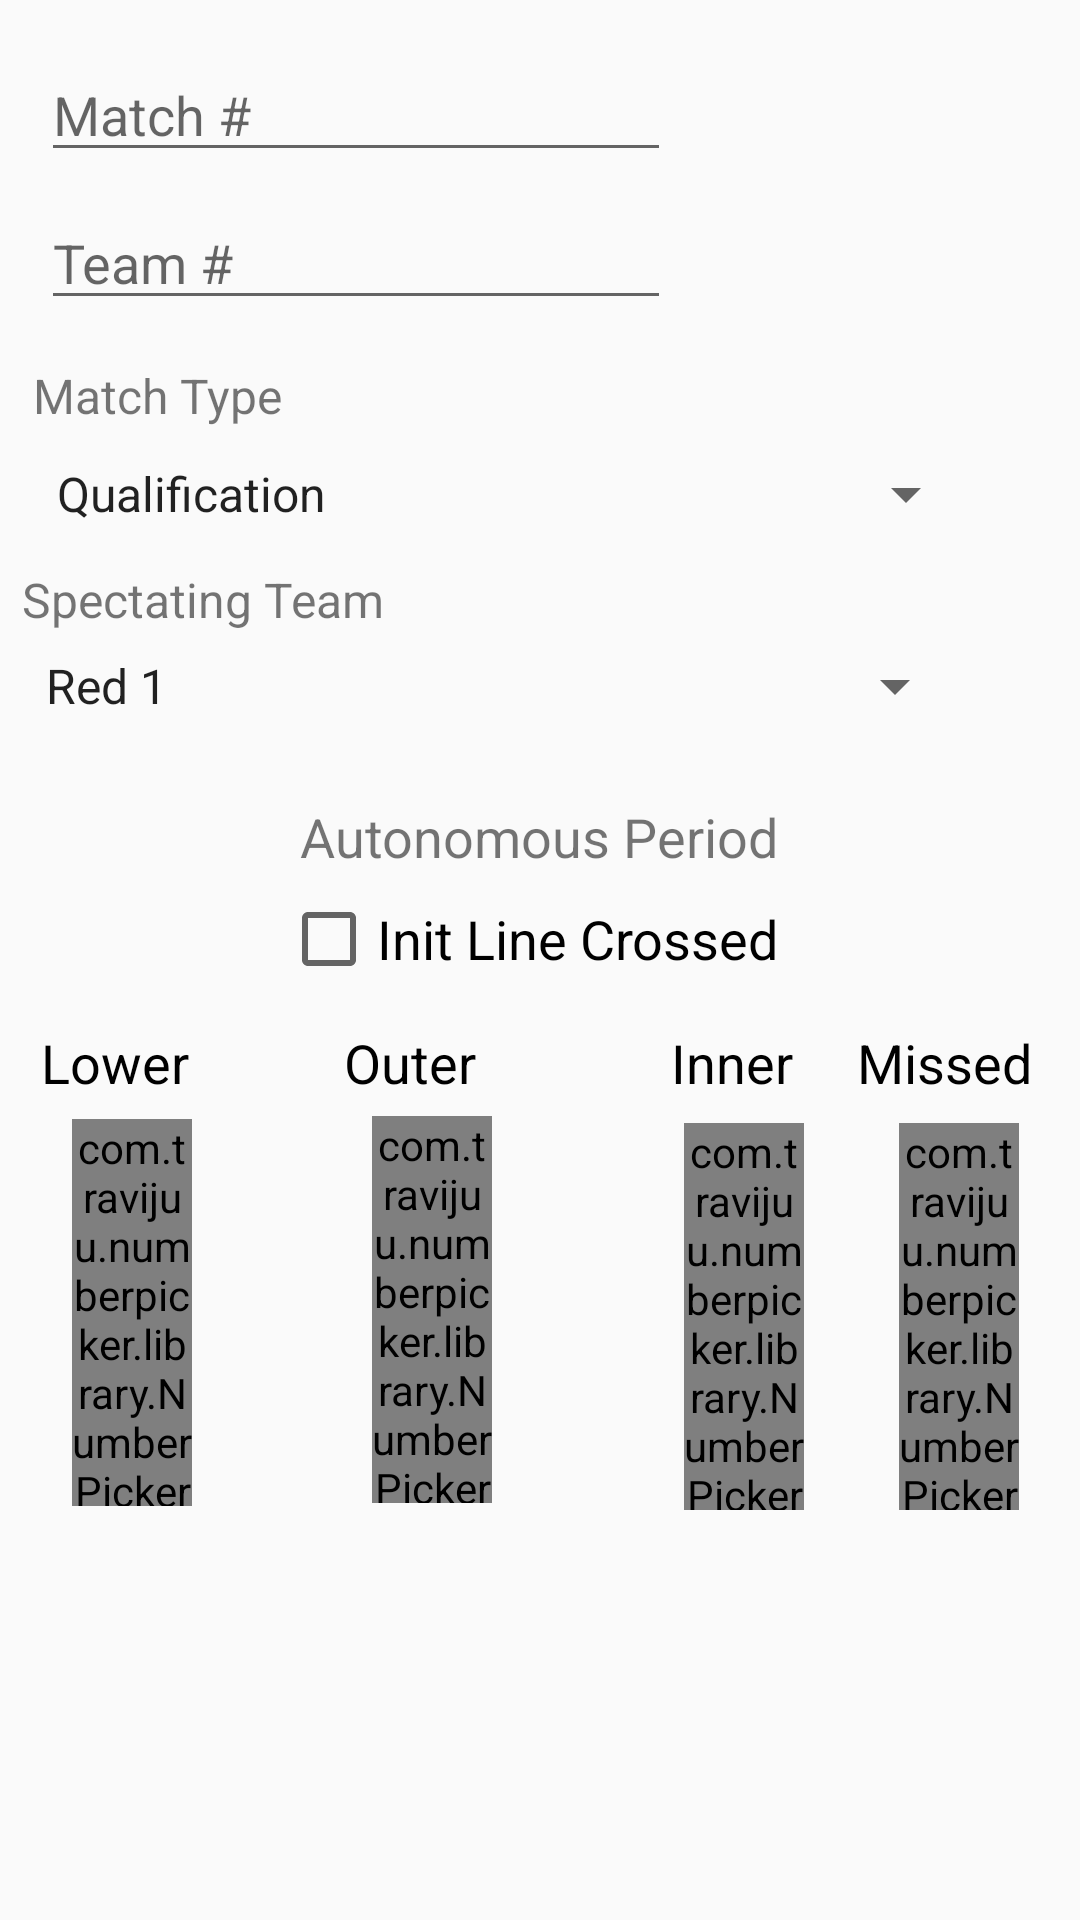

Reconstruct the res/layout file that produces this screen, plus the resources it refers to.
<!-- AndroidManifest.xml: application theme AppTheme -->
<!-- res/layout/fragment_autonomous_page.xml -->
<?xml version="1.0" encoding="utf-8"?>
<ScrollView xmlns:android="http://schemas.android.com/apk/res/android"
    xmlns:app="http://schemas.android.com/apk/res-auto"
    xmlns:tools="http://schemas.android.com/tools"
    android:layout_width="match_parent"
    android:layout_height="match_parent">

    <androidx.constraintlayout.widget.ConstraintLayout
        android:layout_width="match_parent"
        android:layout_height="match_parent">

        <EditText
            android:id="@+id/matchNum"
            android:layout_width="wrap_content"
            android:layout_height="wrap_content"
            android:layout_marginEnd="8dp"
            android:layout_marginStart="8dp"
            android:layout_marginTop="16dp"
            android:ems="10"
            android:hint="Match #"
            android:inputType="numberSigned"
            app:layout_constraintEnd_toEndOf="parent"
            app:layout_constraintHorizontal_bias="0.043"
            app:layout_constraintStart_toStartOf="parent"
            app:layout_constraintTop_toTopOf="parent" />

        <EditText
            android:id="@+id/teamNum"
            android:layout_width="wrap_content"
            android:layout_height="wrap_content"
            android:layout_marginEnd="8dp"
            android:layout_marginStart="8dp"
            android:layout_marginTop="8dp"
            android:ems="10"
            android:hint="Team #"
            android:inputType="numberSigned"
            app:layout_constraintEnd_toEndOf="parent"
            app:layout_constraintHorizontal_bias="0.043"
            app:layout_constraintStart_toStartOf="parent"
            app:layout_constraintTop_toBottomOf="@+id/matchNum" />

        <Spinner
            android:id="@+id/matchTypeSpinner"
            android:layout_width="315dp"
            android:layout_height="28dp"
            android:layout_marginEnd="8dp"
            android:layout_marginStart="8dp"
            android:layout_marginTop="44dp"
            android:entries="@array/game_types"
            android:visibility="visible"
            app:layout_constraintEnd_toEndOf="parent"
            app:layout_constraintHorizontal_bias="0.1"
            app:layout_constraintStart_toStartOf="parent"
            app:layout_constraintTop_toBottomOf="@+id/teamNum" />

        <Spinner
            android:id="@+id/spectatingTeamSpinner"
            android:layout_width="315dp"
            android:layout_height="28dp"
            android:layout_marginTop="36dp"
            android:entries="@array/spectating_types"
            app:layout_constraintEnd_toEndOf="parent"
            app:layout_constraintHorizontal_bias="0.166"
            app:layout_constraintStart_toStartOf="parent"
            app:layout_constraintTop_toBottomOf="@+id/matchTypeSpinner" />

        <TextView
            android:id="@+id/matchTypeText"
            android:layout_width="wrap_content"
            android:layout_height="wrap_content"
            android:layout_marginBottom="8dp"
            android:text="Match Type"
            android:textSize="16sp"
            android:visibility="visible"
            app:layout_constraintBottom_toTopOf="@+id/matchTypeSpinner"
            app:layout_constraintStart_toStartOf="@+id/matchTypeSpinner" />


        <TextView
            android:id="@+id/spectatingTeamText"
            android:layout_width="wrap_content"
            android:layout_height="wrap_content"
            android:layout_marginBottom="4dp"
            android:text="Spectating Team"
            android:textSize="16sp"
            app:layout_constraintBottom_toTopOf="@+id/spectatingTeamSpinner"
            app:layout_constraintStart_toStartOf="@+id/spectatingTeamSpinner" />

        <TextView
            android:id="@+id/autonomousText"
            android:layout_width="wrap_content"
            android:layout_height="wrap_content"
            android:layout_marginEnd="8dp"
            android:layout_marginStart="8dp"
            android:layout_marginTop="24dp"
            android:text="Autonomous Period"
            android:textSize="18sp"
            app:layout_constraintEnd_toEndOf="parent"
            app:layout_constraintHorizontal_bias="0.498"
            app:layout_constraintStart_toStartOf="parent"
            app:layout_constraintTop_toBottomOf="@+id/spectatingTeamSpinner" />

        <com.travijuu.numberpicker.library.NumberPicker
            android:id="@+id/lowerCellsCounter"
            android:layout_width="40dp"
            android:layout_height="129dp"
            android:layout_marginLeft="24dp"
            android:layout_marginStart="24dp"
            android:layout_marginTop="8dp"
            app:custom_layout="@layout/custom_number_picker"
            app:layout_constraintStart_toStartOf="parent"
            app:layout_constraintTop_toBottomOf="@+id/lowerCellsText"
            app:max="50"
            app:min="0"
            app:unit="1"
            app:value="0" />

        <TextView
            android:id="@+id/lowerCellsText"
            android:layout_width="57dp"
            android:layout_height="23dp"
            android:layout_marginTop="16dp"
            android:text="Lower"
            android:textColor="@android:color/black"
            android:textSize="18sp"
            app:layout_constraintEnd_toEndOf="parent"
            app:layout_constraintHorizontal_bias="0.045"
            app:layout_constraintStart_toStartOf="parent"
            app:layout_constraintTop_toBottomOf="@+id/initLineCrossedCB" />

        <CheckBox
            android:id="@+id/initLineCrossedCB"
            android:layout_width="173dp"
            android:layout_height="26dp"
            android:layout_marginTop="9dp"
            android:text="Init Line Crossed"
            android:textSize="18sp"
            app:layout_constraintEnd_toEndOf="parent"
            app:layout_constraintStart_toStartOf="parent"
            app:layout_constraintTop_toBottomOf="@+id/autonomousText" />

        <TextView
            android:id="@+id/outerCellsText"
            android:layout_width="57dp"
            android:layout_height="26dp"
            android:layout_marginLeft="44dp"
            android:layout_marginStart="44dp"
            android:layout_marginTop="16dp"
            android:text="Outer"
            android:textColor="@android:color/black"
            android:textSize="18sp"
            app:layout_constraintStart_toEndOf="@+id/lowerCellsText"
            app:layout_constraintTop_toBottomOf="@+id/initLineCrossedCB" />

        <com.travijuu.numberpicker.library.NumberPicker
            android:id="@+id/outerCellsCounter"
            android:layout_width="40dp"
            android:layout_height="129dp"
            android:layout_marginLeft="60dp"
            android:layout_marginStart="60dp"
            android:layout_marginTop="4dp"
            app:custom_layout="@layout/custom_number_picker"
            app:layout_constraintStart_toEndOf="@+id/lowerCellsCounter"
            app:layout_constraintTop_toBottomOf="@+id/outerCellsText"
            app:max="50"
            app:min="0"
            app:unit="1"
            app:value="0" />

        <TextView
            android:id="@+id/innerCellsText"
            android:layout_width="wrap_content"
            android:layout_height="wrap_content"
            android:layout_marginLeft="52dp"
            android:layout_marginStart="52dp"
            android:layout_marginTop="16dp"
            android:text="Inner"
            android:textColor="@android:color/black"
            android:textSize="18sp"
            app:layout_constraintStart_toEndOf="@+id/outerCellsText"
            app:layout_constraintTop_toBottomOf="@+id/initLineCrossedCB" />

        <com.travijuu.numberpicker.library.NumberPicker
            android:id="@+id/innerCellsCounter"
            android:layout_width="40dp"
            android:layout_height="129dp"
            android:layout_marginLeft="64dp"
            android:layout_marginStart="64dp"
            android:layout_marginTop="8dp"
            app:custom_layout="@layout/custom_number_picker"
            app:layout_constraintStart_toEndOf="@+id/outerCellsCounter"
            app:layout_constraintTop_toBottomOf="@+id/innerCellsText"
            app:max="50"
            app:min="0"
            app:unit="1"
            app:value="0" />

        <TextView
            android:id="@+id/missedCellsText"
            android:layout_width="wrap_content"
            android:layout_height="wrap_content"
            android:layout_marginTop="16dp"
            android:text="Missed"
            android:textColor="@android:color/black"
            android:textSize="18sp"
            app:layout_constraintEnd_toEndOf="parent"
            app:layout_constraintHorizontal_bias="0.569"
            app:layout_constraintStart_toEndOf="@+id/innerCellsText"
            app:layout_constraintTop_toBottomOf="@+id/initLineCrossedCB" />

        <com.travijuu.numberpicker.library.NumberPicker
            android:id="@+id/missedCellsCounter"
            android:layout_width="40dp"
            android:layout_height="129dp"
            android:layout_marginTop="8dp"
            app:custom_layout="@layout/custom_number_picker"
            app:layout_constraintEnd_toEndOf="parent"
            app:layout_constraintHorizontal_bias="0.611"
            app:layout_constraintStart_toEndOf="@+id/innerCellsCounter"
            app:layout_constraintTop_toBottomOf="@+id/missedCellsText"
            app:max="50"
            app:min="0"
            app:unit="1"
            app:value="0" />

        <Space
            android:id="@+id/autonomousSpaceBottom"
            android:layout_width="1dp"
            android:layout_height="262dp"
            app:layout_constraintBottom_toBottomOf="parent"
            app:layout_constraintEnd_toEndOf="parent"
            app:layout_constraintStart_toStartOf="parent"
            app:layout_constraintTop_toBottomOf="@+id/initLineCrossedCB" />


    </androidx.constraintlayout.widget.ConstraintLayout>
</ScrollView>
<!-- res/layout/custom_number_picker.xml (included above) -->
<?xml version="1.0" encoding="utf-8"?>
<LinearLayout xmlns:android="http://schemas.android.com/apk/res/android"
    android:layout_width="wrap_content"
    android:layout_height="wrap_content"
    android:orientation="vertical">

    <Button
        android:id="@+id/increment"
        android:layout_width="40dp"
        android:layout_height="40dp"
        android:padding="0dp"
        android:text="+"
        android:textSize="25sp" />

    <EditText
        android:id="@+id/display"
        android:layout_width="40dp"
        android:layout_height="45dp"
        android:gravity="center"
        android:inputType="number"
        android:text="1"
        android:textColor="@android:color/black" />

    <Button
        android:id="@+id/decrement"
        android:layout_width="40dp"
        android:layout_height="40dp"
        android:padding="0dp"
        android:text="-"
        android:textStyle="bold" />

</LinearLayout>
<!-- resources referenced by this layout -->
<resources>
  <string-array name="game_types">
          <item>Qualification</item>
          <item>Quarterfinal</item>
          <item>Semifinal</item>
          <item>Final</item>
      </string-array>
  <string-array name="spectating_types">
          <item>Red 1</item>
          <item>Red 2</item>
          <item>Red 3</item>
          <item>Blue 1</item>
          <item>Blue 2</item>
          <item>Blue 3</item>
      </string-array>
  <style name="AppTheme" parent="Theme.AppCompat.Light.DarkActionBar">
          
          <item name="colorPrimary">@color/colorPrimary</item>
          <item name="colorPrimaryDark">@color/colorPrimaryDark</item>
          <item name="colorAccent">@color/colorAccent</item>
          <item name="windowActionBar">false</item>
          <item name="windowNoTitle">true</item>
      </style>
  <!-- not gathered from this repository: default colours our renderer supplied (Android Studio template values) -->
  <color name="colorPrimary">#FF6200EE</color>
  <color name="colorPrimaryDark">#FF3700B3</color>
  <color name="colorAccent">#FF03DAC5</color>
</resources>
